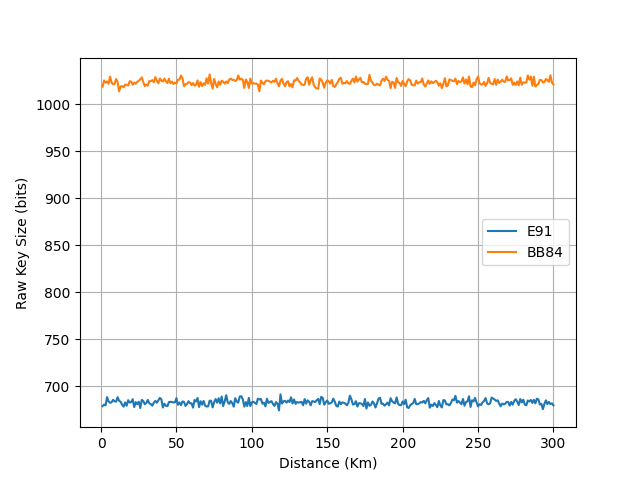

The data file committed next to this chart (first rows):
distance, BB84, E91
1, 1019, 678.8
2, 1025, 680.4
3, 1023, 679.7
4, 1024, 688.4
5, 1022, 683.9
6, 1030, 682.4
7, 1023, 683
8, 1021, 685.6
9, 1022, 684
10, 1027, 683.6
11, 1024, 688.4
12, 1014, 684.4
13, 1019, 683.6
14, 1019, 680.2
15, 1018, 678.3
16, 1021, 682.8
17, 1021, 679.3
18, 1020, 685.2
19, 1025, 682.6
20, 1024, 683.2
21, 1021, 686.2
22, 1023, 677.8
23, 1022, 683.1
24, 1024, 681
25, 1025, 683.6
26, 1027, 676.8
27, 1029, 685.5
28, 1024, 684.3
29, 1019, 680.9
30, 1021, 682.1
31, 1020, 685.5
32, 1025, 681.9
33, 1025, 680.9
34, 1026, 679.4
35, 1024, 682.6
36, 1029, 684.4
37, 1025, 682.4
38, 1022, 684.9
39, 1028, 687.5
40, 1025, 686.0
41, 1024, 677.4
42, 1027, 681.5
43, 1025, 679.3
44, 1023, 678.8
45, 1027, 683.1
46, 1023, 683.5
47, 1024, 683.2
48, 1022, 682.8
49, 1023, 682.9
50, 1022, 687.3
51, 1026, 680.3
52, 1026, 682.6
53, 1031, 679.9
54, 1028, 683.8
55, 1019, 683.4
56, 1021, 679.1
57, 1022, 681
58, 1024, 684.2
59, 1023, 681.7
60, 1021, 681.9
... 240 more rows
